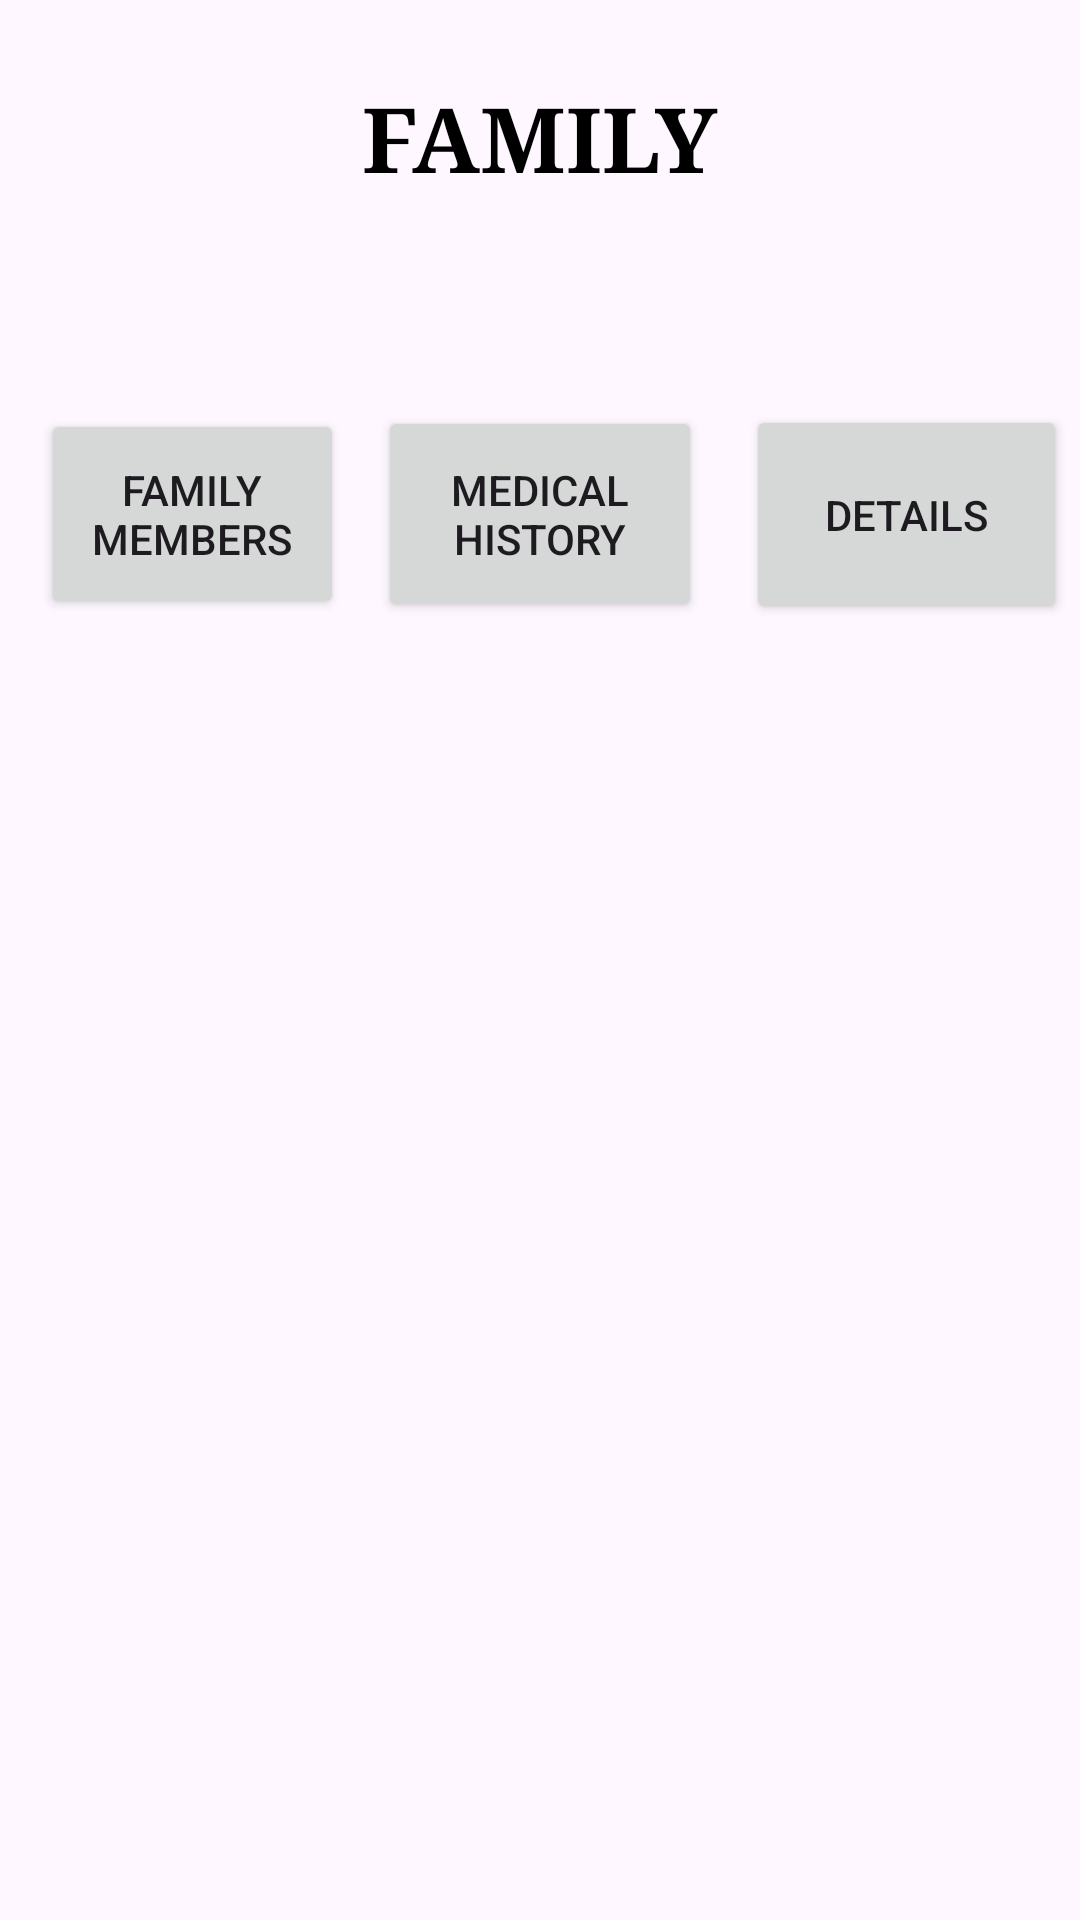

Reconstruct the res/layout file that produces this screen, plus the resources it refers to.
<!-- AndroidManifest.xml: application theme Theme.HHS -->
<!-- res/layout/activity_main3.xml -->
<?xml version="1.0" encoding="utf-8"?>
<androidx.constraintlayout.widget.ConstraintLayout xmlns:android="http://schemas.android.com/apk/res/android"
    xmlns:app="http://schemas.android.com/apk/res-auto"
    xmlns:tools="http://schemas.android.com/tools"
    android:layout_width="match_parent"
    android:layout_height="match_parent"
    tools:context=".MainActivity3">

    <TextView
        android:id="@+id/textView7"
        android:layout_width="256dp"
        android:layout_height="54dp"
        android:text="FAMILY"
        android:textSize="30dp"
        android:textAlignment="center"
        android:textColor="@color/black"
        android:fontFamily="serif"
        android:textStyle="bold"
        app:layout_constraintBottom_toBottomOf="parent"
        app:layout_constraintEnd_toEndOf="parent"
        app:layout_constraintHorizontal_bias="0.496"
        app:layout_constraintStart_toStartOf="parent"
        app:layout_constraintTop_toTopOf="parent"
        app:layout_constraintVertical_bias="0.044" />

    <Button
        android:id="@+id/button3"
        android:layout_width="101dp"
        android:layout_height="70dp"
        android:text="Family Members"
        app:layout_constraintBottom_toBottomOf="parent"
        app:layout_constraintEnd_toEndOf="parent"
        app:layout_constraintHorizontal_bias="0.053"
        app:layout_constraintStart_toStartOf="parent"
        app:layout_constraintTop_toTopOf="parent"
        app:layout_constraintVertical_bias="0.239" />

    <Button
        android:id="@+id/button4"
        android:layout_width="108dp"
        android:layout_height="72dp"
        android:text="Medical History"
        app:layout_constraintBottom_toBottomOf="parent"
        app:layout_constraintEnd_toEndOf="parent"
        app:layout_constraintStart_toStartOf="parent"
        app:layout_constraintTop_toTopOf="parent"
        app:layout_constraintVertical_bias="0.238" />

    <Button
        android:id="@+id/button5"
        android:layout_width="107dp"
        android:layout_height="73dp"
        android:text="Details"
        app:layout_constraintBottom_toBottomOf="parent"
        app:layout_constraintEnd_toEndOf="parent"
        app:layout_constraintHorizontal_bias="0.983"
        app:layout_constraintStart_toStartOf="parent"
        app:layout_constraintTop_toTopOf="parent"
        app:layout_constraintVertical_bias="0.238" />
</androidx.constraintlayout.widget.ConstraintLayout>
<!-- resources referenced by this layout -->
<resources>
  <style name="Theme.HHS" parent="Base.Theme.HHS" />
  <style name="Base.Theme.HHS" parent="Theme.Material3.DayNight.NoActionBar">
          
          
      </style>
  <!-- not gathered from this repository: default colours our renderer supplied (Android Studio template values) -->
  <color name="black">#FF000000</color>
</resources>
